Dataset: Dataset (GitHub, arsalannkhann/Brain-Tumor-Detection). Classes: glioma, meningioma, no tumor, pituitary tumor.

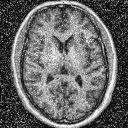
Label: no tumor

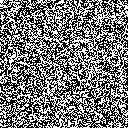
Label: pituitary tumor

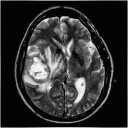
Label: glioma

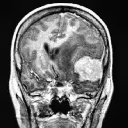
Label: meningioma

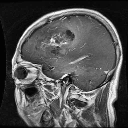
Label: glioma

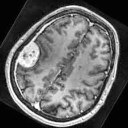
Label: meningioma
